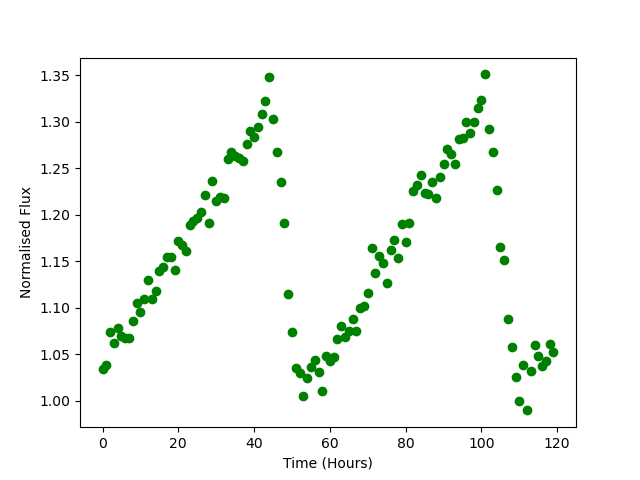

Source data for this figure (header and first rows):
Time, Flux
0.0, 1.034
1.0, 1.038
2.0, 1.074
3.0, 1.062
4.0, 1.078
5.0, 1.07
6.0, 1.068
7.0, 1.068
8.0, 1.086
9.0, 1.105
10.0, 1.095
11.0, 1.109
12.0, 1.13
13.0, 1.109
14.0, 1.118
15.0, 1.14
16.0, 1.144
17.0, 1.154
18.0, 1.155
19.0, 1.141
20.0, 1.171
21.0, 1.168
22.0, 1.161
23.0, 1.189
24.0, 1.193
25.0, 1.196
26.0, 1.203
27.0, 1.221
28.0, 1.191
29.0, 1.236
30.0, 1.215
31.0, 1.219
32.0, 1.218
33.0, 1.26
34.0, 1.267
35.0, 1.263
36.0, 1.261
37.0, 1.258
38.0, 1.276
39.0, 1.29
40.0, 1.284
41.0, 1.294
42.0, 1.308
43.0, 1.323
44.0, 1.349
45.0, 1.303
46.0, 1.268
47.0, 1.235
48.0, 1.191
49.0, 1.115
50.0, 1.074
51.0, 1.036
52.0, 1.03
53.0, 1.005
54.0, 1.025
55.0, 1.036
56.0, 1.044
57.0, 1.031
58.0, 1.01
59.0, 1.048
... 60 more rows
